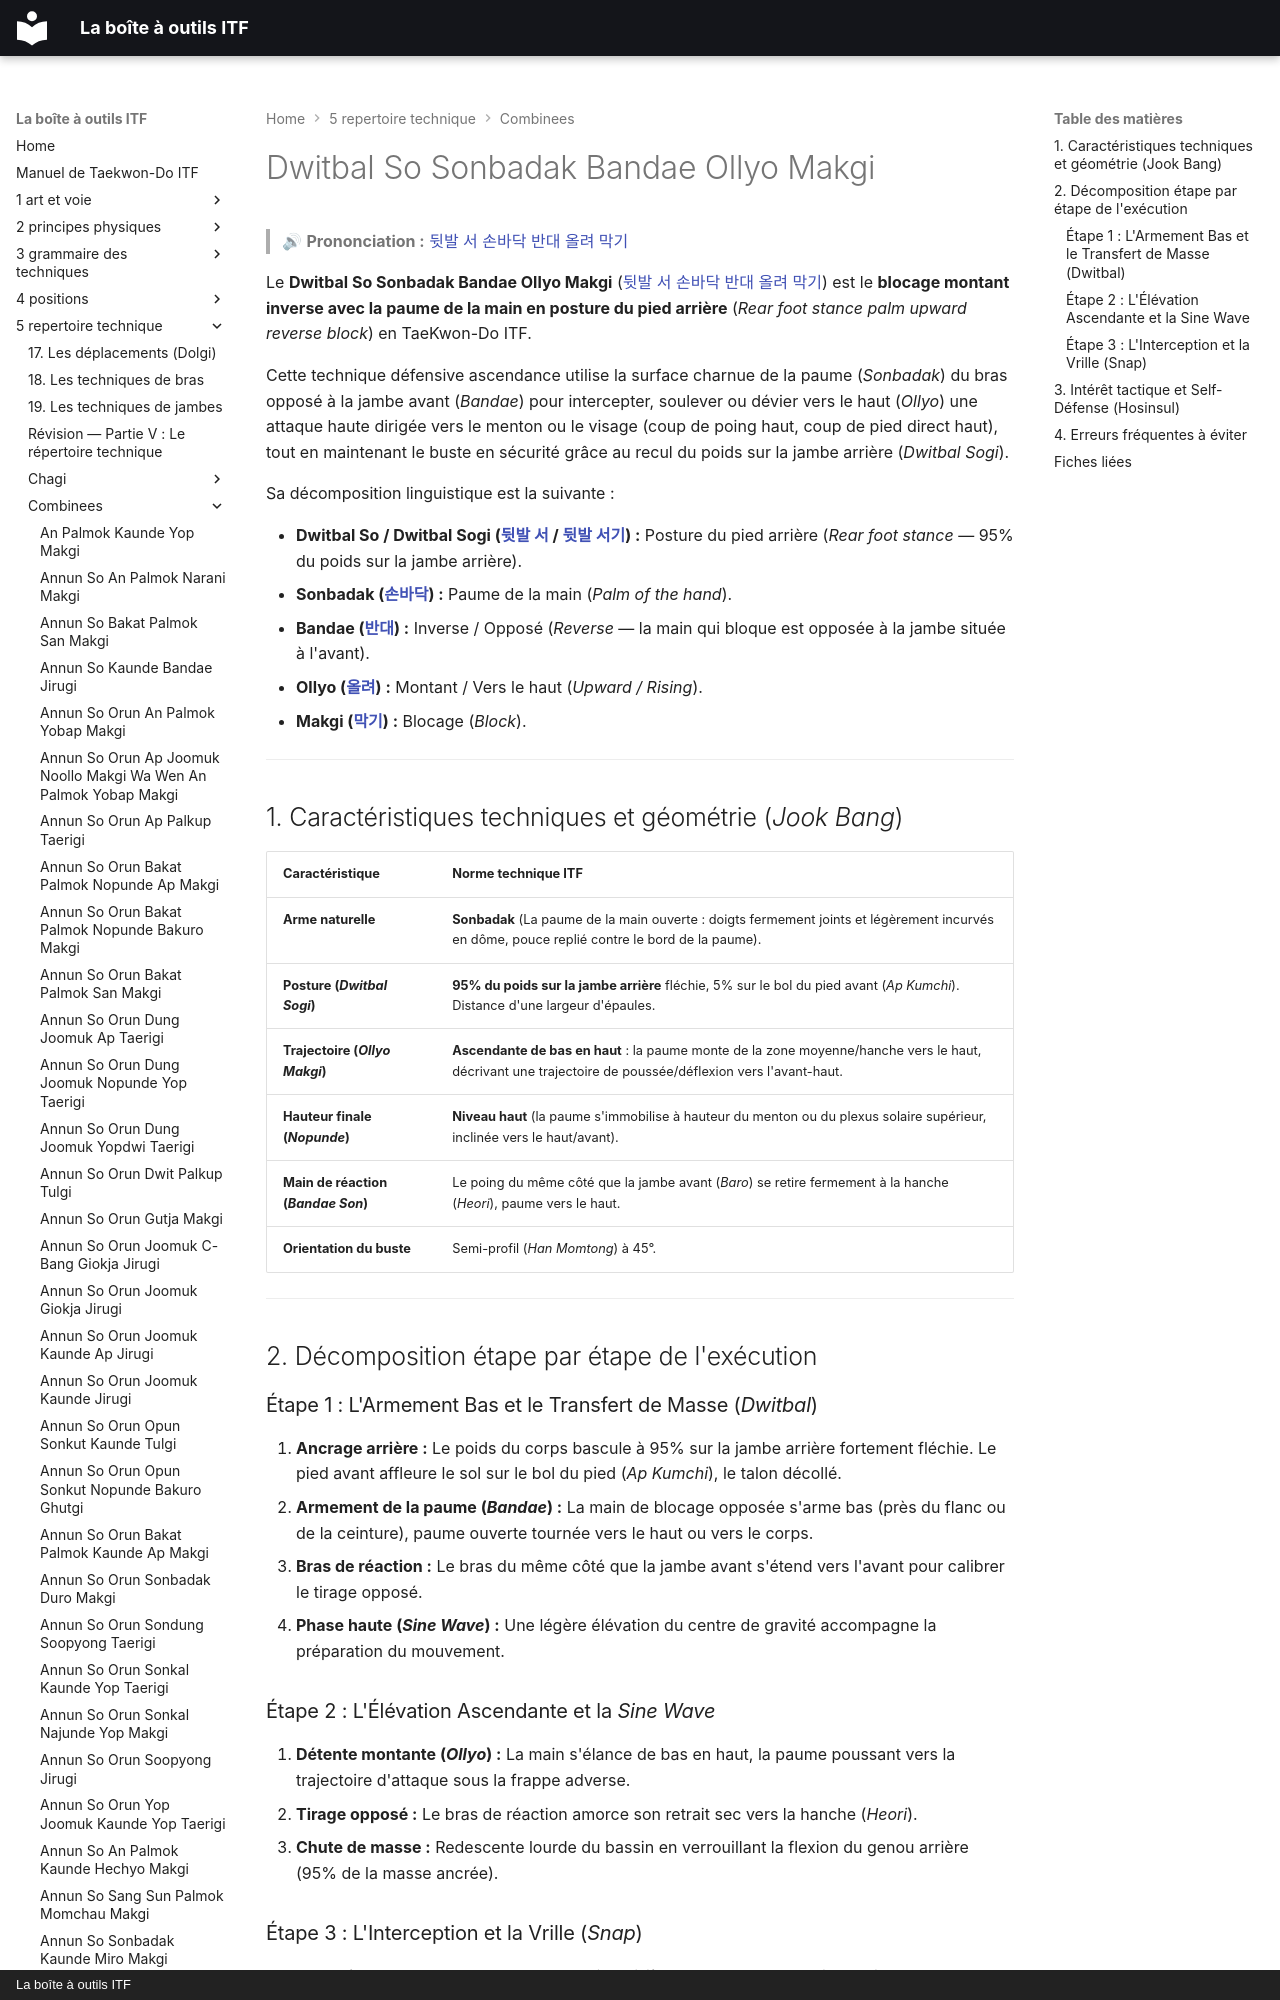

repository: yvmori1/La-boite-outils-ITF · page: 5-repertoire-technique/combinees/Dwitbal-So-Sonbadak-Bandae-Ollyo-Makgi/index.html · generator: mkdocs · copyright: La boîte à outils ITF

# Dwitbal So Sonbadak Bandae Ollyo Makgi

> 🔊 **Prononciation :** [뒷발 서 손바닥 반대 올려 막기](../../audio/Techniques/Dwitbal-So-Sonbadak-Bandae-Ollyo-Makgi.m4a)

Le **Dwitbal So Sonbadak Bandae Ollyo Makgi** ([뒷발 서 손바닥 반대 올려 막기](../../audio/Techniques/Dwitbal-So-Sonbadak-Bandae-Ollyo-Makgi.m4a)) est le **blocage montant inverse avec la paume de la main en posture du pied arrière** (*Rear foot stance palm upward reverse block*) en TaeKwon-Do ITF.

Cette technique défensive ascendance utilise la surface charnue de la paume (*Sonbadak*) du bras opposé à la jambe avant (*Bandae*) pour intercepter, soulever ou dévier vers le haut (*Ollyo*) une attaque haute dirigée vers le menton ou le visage (coup de poing haut, coup de pied direct haut), tout en maintenant le buste en sécurité grâce au recul du poids sur la jambe arrière (*Dwitbal Sogi*).

Sa décomposition linguistique est la suivante :
